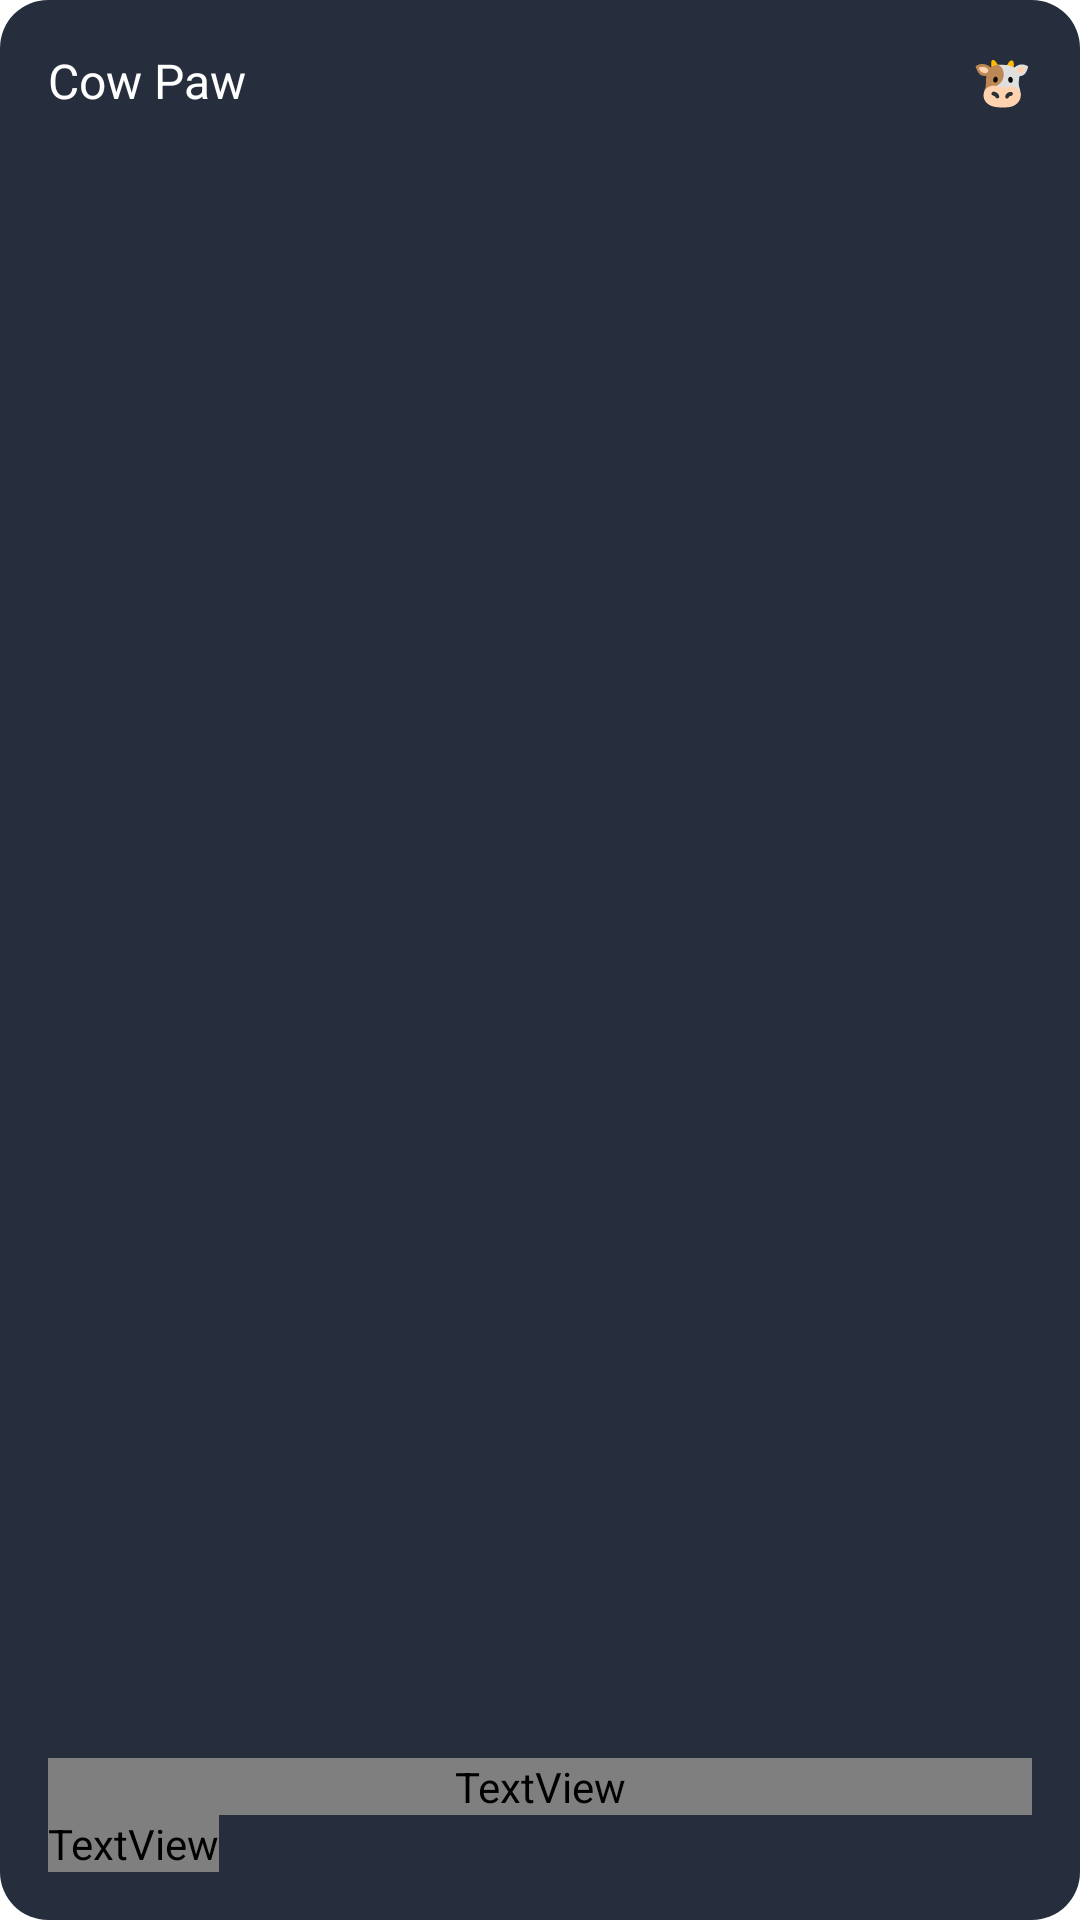

Produce the Android XML layout that renders to this screen, including the resource entries it uses.
<!-- AndroidManifest.xml: application theme AppTheme -->
<!-- res/layout/invoice_widget.xml -->
<?xml version="1.0" encoding="utf-8"?>
<RelativeLayout
  android:id="@+id/appwidget"
  xmlns:android="http://schemas.android.com/apk/res/android"
  android:layout_width="155dp"
  android:layout_height="155dp"
  android:background="@drawable/invoice_widget_background"
  android:padding="@dimen/widget_margin"
  android:theme="@style/ThemeOverlay.CowPaw.AppWidgetContainer">

  <LinearLayout
    android:id="@+id/widget_heading"
    android:layout_width="match_parent"
    android:layout_height="wrap_content"
    android:gravity="fill_horizontal">
    <TextView
      android:id="@+id/appwidget_text"
      android:layout_width="wrap_content"
      android:layout_height="wrap_content"
      android:contentDescription="@string/appwidget_text"
      android:text="@string/app_name"
      android:textColor="@color/backgroundColor"
      android:textSize="16sp"
      android:gravity="start"
    />

    <LinearLayout
      android:layout_width="match_parent"
      android:layout_height="wrap_content"
      android:layout_gravity="center"
      android:gravity="end">
      <TextView
        android:layout_width="wrap_content"
        android:layout_height="wrap_content"
        android:contentDescription="@string/appwidget_text"
        android:text="@string/cow_emoji"
        android:textColor="@color/backgroundColor"
        android:textSize="16sp"
        android:gravity="end"
      />
    </LinearLayout>

  </LinearLayout>

  <LinearLayout
    android:layout_width="match_parent"
    android:layout_height="wrap_content"
    android:orientation="vertical"
    android:layout_alignParentBottom="true">
    <TextView
      android:layout_width="match_parent"
      android:layout_height="wrap_content"
      android:text="@string/widget_default_currency"
      android:textSize="17sp"
      android:textStyle="normal"
      android:textColor="@color/widget_invoice_currency"/>
    <TextView
      android:id="@+id/invoice_widget_amount"
      android:layout_width="wrap_content"
      android:layout_height="wrap_content"
      android:text="@string/widget_default_amount"
      android:textSize="24sp"
      android:textStyle="normal"
      android:textColor="@color/widget_invoice_amount" />
  </LinearLayout>
</RelativeLayout>
<!-- resources referenced by this layout -->
<resources>
  <color name="backgroundColor">#FFF</color>
  <dimen name="widget_margin">16dp</dimen>
  <!-- drawable invoice_widget_background (drawable) -->
  <?xml version="1.0" encoding="utf-8"?>
  <shape xmlns:android="http://schemas.android.com/apk/res/android">
    <solid android:color="@color/colorAccent" />
    <corners
      android:bottomRightRadius="16dp"
      android:bottomLeftRadius="16dp"
      android:topLeftRadius="16dp"
      android:topRightRadius="16dp"
      android:radius="16dp"
    />
  </shape>
  <string name="app_name">Cow Paw</string>
  <string name="appwidget_text">Cow Paw</string>
  <string name="cow_emoji">🐮</string>
  <string name="widget_default_amount">0.00</string>
  <string name="widget_default_currency">R$</string>
  <style name="ThemeOverlay.CowPaw.AppWidgetContainer" parent="">
      <item name="appWidgetBackgroundColor">@color/light_blue_600</item>
      <item name="appWidgetTextColor">@color/light_blue_50</item>
    </style>
  <color name="colorAccent">#262E3E</color>
  <color name="light_blue_600">#FF039BE5</color>
  <color name="light_blue_50">#FFE1F5FE</color>
</resources>
